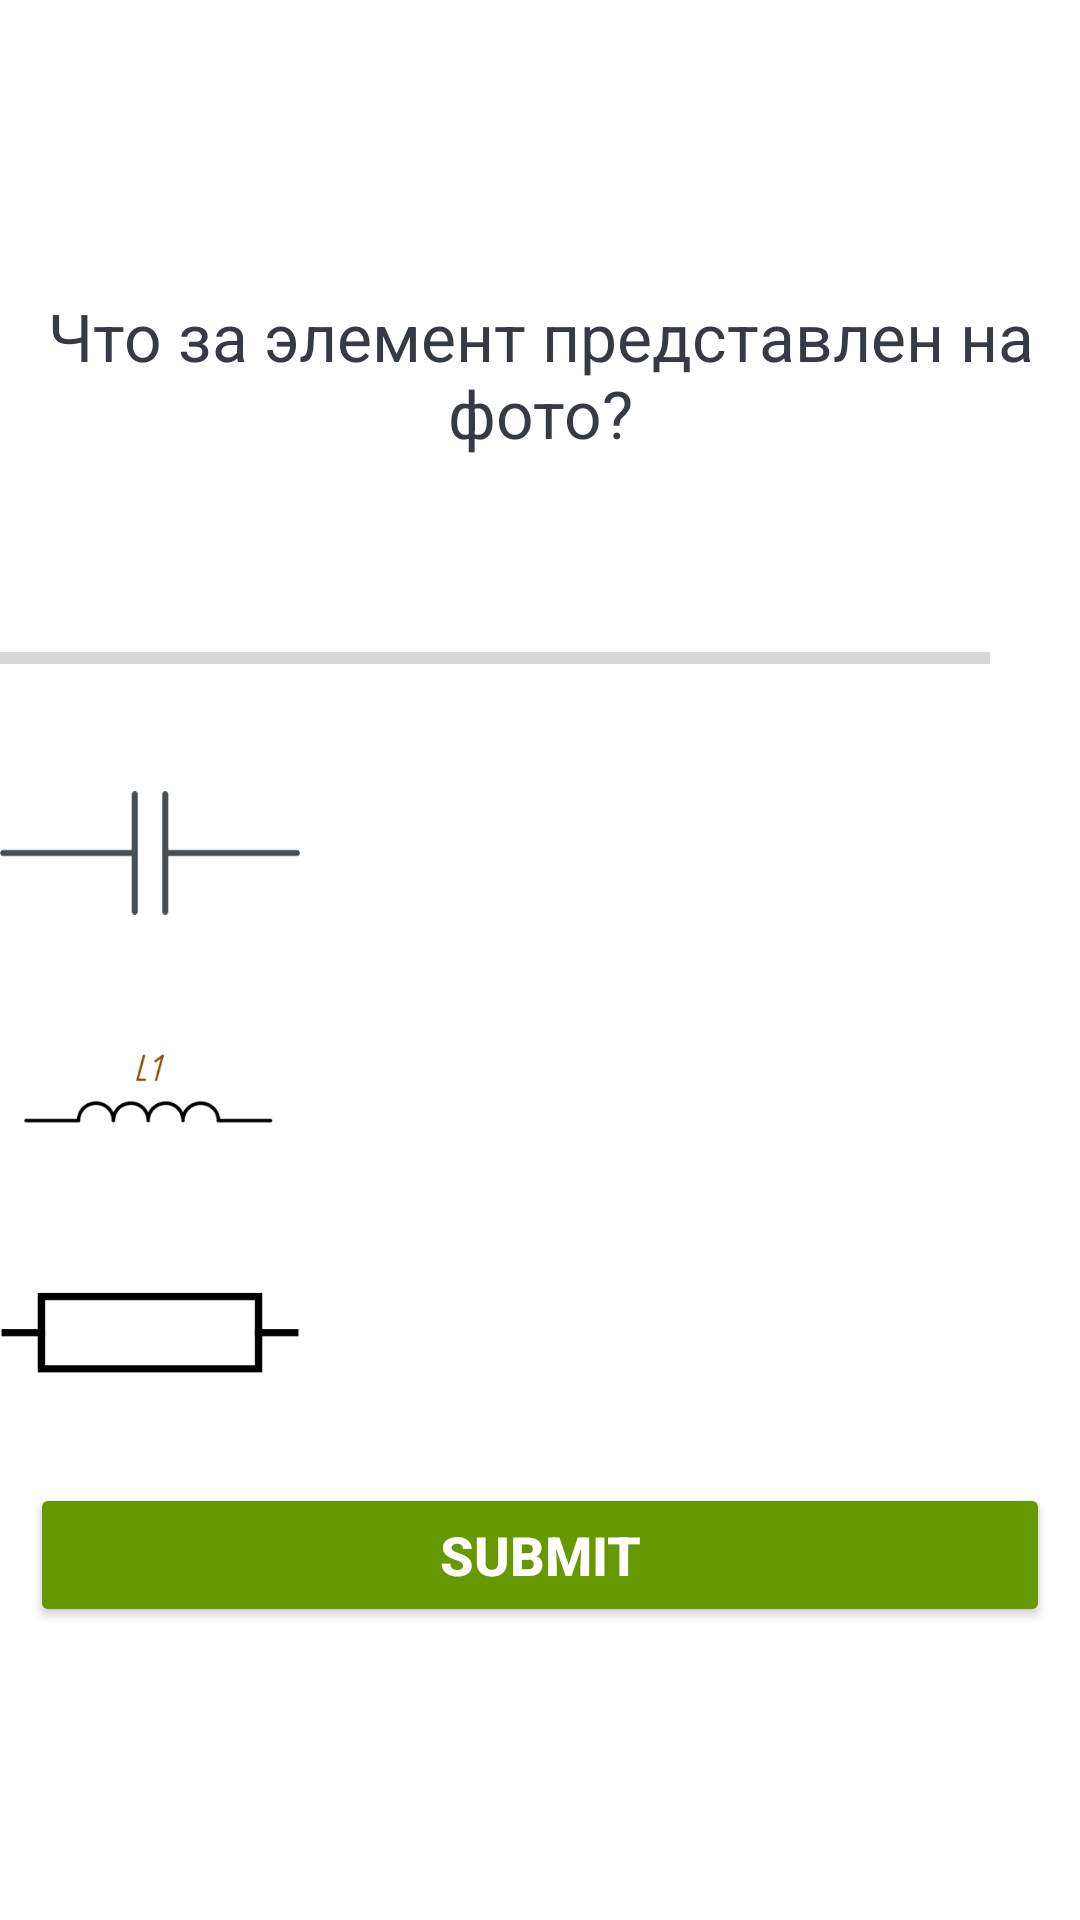

Produce the Android XML layout that renders to this screen, including the resource entries it uses.
<!-- AndroidManifest.xml: application theme Theme.Game -->
<!-- res/layout/activity_level_average.xml -->
<?xml version="1.0" encoding="utf-8"?>
<ScrollView xmlns:android="http://schemas.android.com/apk/res/android"
    xmlns:app="http://schemas.android.com/apk/res-auto"
    xmlns:tools="http://schemas.android.com/tools"
    android:layout_width="match_parent"
    android:layout_height="match_parent"
    android:background="@drawable/bg"
    tools:context=".LevelAverageActivity"
    android:fillViewport="true">
    <LinearLayout
        android:layout_width="match_parent"
        android:layout_height="wrap_content"
        android:orientation="vertical"
        android:gravity="center">
        <TextView
            android:id="@+id/tv_question"
            android:layout_width="match_parent"
            android:layout_height="wrap_content"
            android:layout_margin="10dp"
            android:gravity="center"
            android:textColor="#363A43"
            android:textSize="22sp"
            android:text="Что за элемент представлен на фото?"/>
        <androidx.constraintlayout.widget.ConstraintLayout
            android:id="@+id/mask_drop_area"
            android:layout_width="match_parent"
            android:layout_height="wrap_content"
            android:layout_margin="8dp"
            android:background="@drawable/dashed_lines_background"
            app:layout_constraintEnd_toEndOf="parent"
            app:layout_constraintStart_toStartOf="parent"
            app:layout_constraintTop_toTopOf="parent">
            <ImageView
                android:id="@+id/iv_scheme"
                android:layout_width="wrap_content"
                android:layout_height="wrap_content"
                android:contentDescription="@string/unmatched_item"
                app:layout_constraintEnd_toEndOf="parent"
                app:layout_constraintStart_toStartOf="parent"
                app:layout_constraintTop_toTopOf="parent" />

        </androidx.constraintlayout.widget.ConstraintLayout>

        <LinearLayout
            android:id="@+id/ll_progress_details"
            android:layout_width="match_parent"
            android:layout_height="wrap_content"
            android:layout_marginTop="16dp"
            android:gravity="center_vertical"
            android:orientation="horizontal"
            >
            <ProgressBar
                android:id="@+id/progressBar"
                style="?android:attr/progressBarStyleHorizontal"
                android:layout_width="0dp"
                android:layout_height="wrap_content"
                android:layout_weight="1"
                android:max="4"
                android:minHeight="50dp"
                android:progress="0"
                android:indeterminate="false"/>
            <TextView
                android:id="@+id/tv_progress"
                android:layout_width="wrap_content"
                android:layout_height="wrap_content"
                android:gravity="center"
                android:padding="15dp"
                android:textColorHint="#7A8089"
                android:textSize="14sp"
                tools:text="0/10"/>
        </LinearLayout>

        <LinearLayout
            android:layout_width="match_parent"
            android:layout_height="wrap_content"
            tools:ignore="MissingConstraints">

            <ImageView
                android:id="@+id/ivOptionOne"
                android:layout_width="100dp"
                android:layout_height="80dp"
                android:src="@drawable/capacitor"/>
            <TextView
                android:id="@+id/tv_option_one"
                android:layout_width="match_parent"
                android:layout_height="wrap_content"
                android:layout_margin="10dp"
                android:backgroundTint="@color/colorPrimaryBackground"
                android:text="Nskkks"
                android:gravity="center"
                android:padding="15dp"
                android:textColor="@color/white"
                android:textSize="18sp"
                tools:text="Apple"/>

        </LinearLayout>
        <LinearLayout
            android:layout_width="match_parent"
            android:layout_height="wrap_content"
            tools:ignore="MissingConstraints">

            <ImageView
                android:id="@+id/ivOptionTwo"
                android:layout_width="100dp"
                android:layout_height="80dp"
                android:src="@drawable/inductor"/>
            <TextView
                android:id="@+id/tv_option_two"
                android:layout_width="match_parent"
                android:layout_height="wrap_content"
                android:layout_margin="10dp"
                android:backgroundTint="@color/colorPrimaryBackground"
                android:text="Nskkks"
                android:gravity="center"
                android:padding="15dp"
                android:textColor="@color/white"
                android:textSize="18sp"
                tools:text="Apple"/>

        </LinearLayout>
        <LinearLayout
            android:layout_width="match_parent"
            android:layout_height="wrap_content"
            tools:ignore="MissingConstraints">

            <ImageView
                android:id="@+id/ivOptionThree"
                android:layout_width="100dp"
                android:layout_height="80dp"
                android:src="@drawable/resistor"/>

            <TextView
                android:id="@+id/tv_option_three"
                android:layout_width="match_parent"
                android:layout_height="wrap_content"
                android:layout_margin="10dp"
                android:backgroundTint="@color/colorPrimaryBackground"
                android:text="Nskkks"
                android:gravity="center"
                android:padding="15dp"
                android:textColor="@color/white"
                android:textSize="18sp"
                tools:text="Apple"/>
        </LinearLayout>
        <Button
            android:id="@+id/btn_submit"
            android:layout_width="match_parent"
            android:layout_height="wrap_content"
            android:layout_margin="10dp"
            android:backgroundTint="@android:color/holo_green_dark"
            android:text="SUBMIT"
            android:textColor="@android:color/white"
            android:textSize="18sp"
            android:textStyle="bold"/>
    </LinearLayout>

</ScrollView>
<!-- resources referenced by this layout -->
<resources>
  <color name="colorPrimaryBackground">#59006837</color>
  <color name="white">#FFFFFFFF</color>
  <!-- drawable capacitor: png bitmap (drawable, 699 bytes) -->
  <!-- drawable inductor: png bitmap (drawable, 2480 bytes) -->
  <!-- drawable resistor: png bitmap (drawable, 3752 bytes) -->
  <string name="unmatched_item">Face drop area for mask to be dragged</string>
  <style name="Theme.Game" parent="Theme.MaterialComponents.DayNight.DarkActionBar" />
</resources>
